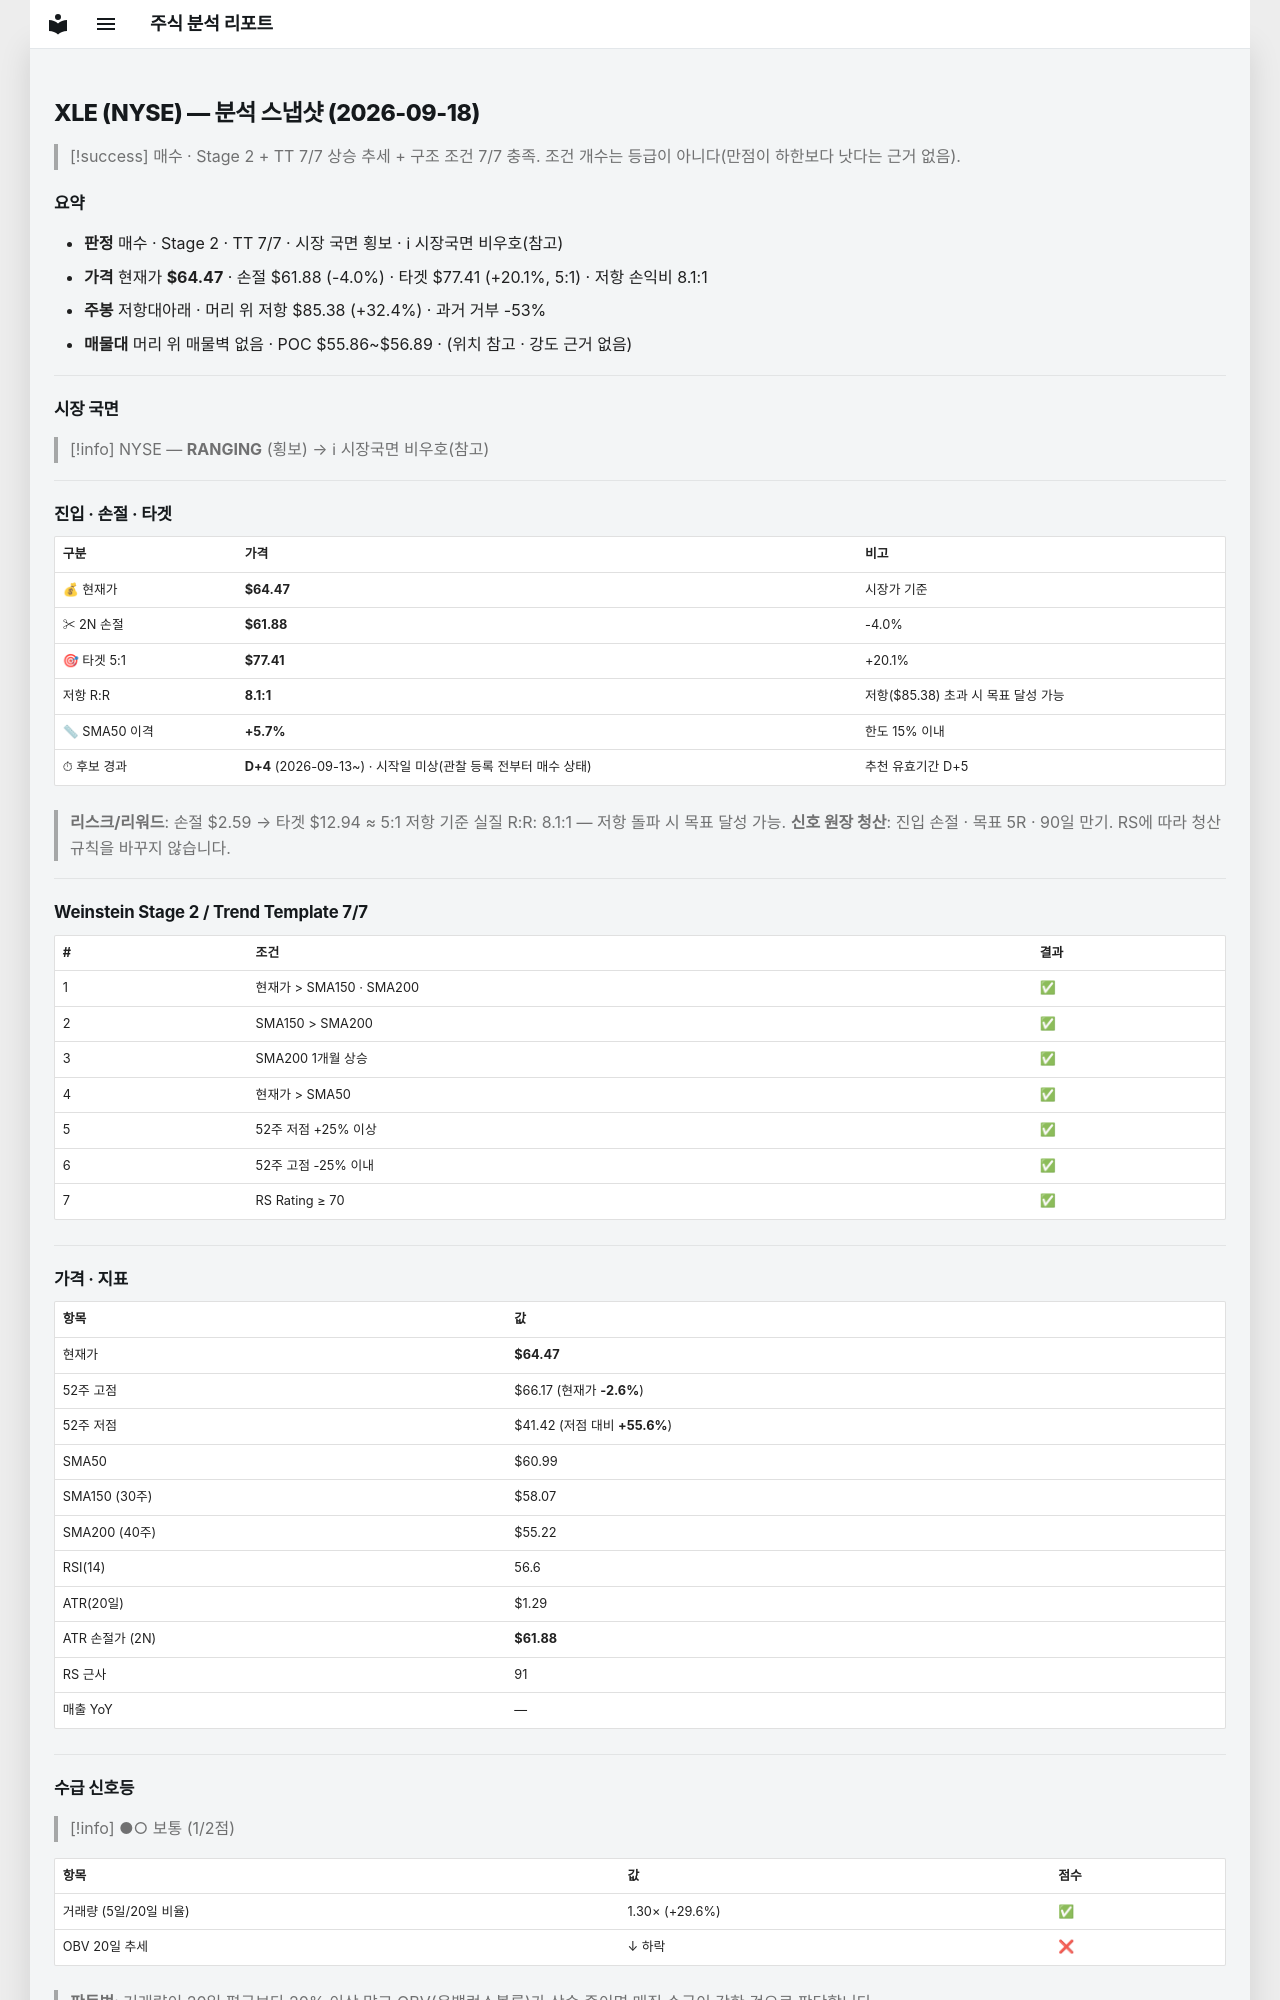

repository: soloandco/stock-reports · page: snapshots/XLE-2026-09-18/index.html · generator: mkdocs

---
type: analysis-snapshot
title: XLE 분석 스냅샷
ticker: XLE
market: NYSE
created: 2026-09-18
updated: 2026-09-18
bar-date: 2026-09-17
verdict: 매수후보
real-rr: 8.08
sma50-gap-pct: 5.7
candidate-days: 4
candidate-since: 2026-09-13
candidate-start-unknown: true
weekly-position: 저항대아래
weekly-overhead-price: 85.38
weekly-overhead-pct: 32.4
stage: 2
trend-template-score: 7
tt-max: 7
price: 64.47000122070312
stop-price: 61.88277602498151
market-regime: RANGING
supply-demand-score: 1/2
supply-demand-label: 보통
status: tracking
tags:
  - stock-agent
  - watchlist
  - XLE
  - analysis
related:
  - "[[analysis-template]]"
---

# XLE (NYSE) — 분석 스냅샷 (2026-09-18)

> [!success] 매수 · Stage 2 + TT 7/7
> 상승 추세 + 구조 조건 7/7 충족. 조건 개수는 등급이 아니다(만점이 하한보다 낫다는 근거 없음).

## 요약

- **판정** 매수 · Stage 2 · TT 7/7 · 시장 국면 횡보 · ℹ 시장국면 비우호(참고)
- **가격** 현재가 **$64.47** · 손절 $61.88 (-4.0%) · 타겟 $77.41 (+20.1%, 5:1) · 저항 손익비 8.1:1
- **주봉** 저항대아래 · 머리 위 저항 $85.38 (+32.4%) · 과거 거부 -53%
- **매물대** 머리 위 매물벽 없음 · POC $55.86~$56.89 · (위치 참고 · 강도 근거 없음)

---

## 시장 국면

> [!info] NYSE — **RANGING** (횡보) → ℹ 시장국면 비우호(참고)

---

## 진입 · 손절 · 타겟

| 구분 | 가격 | 비고 |
|------|------|------|
| 💰 현재가 | **$64.47** | 시장가 기준 |
| ✂ 2N 손절 | **$61.88** | -4.0% |
| 🎯 타겟 5:1 | **$77.41** | +20.1% |
| 저항 R:R | **8.1:1** | 저항($85.38) 초과 시 목표 달성 가능 |
| 📏 SMA50 이격 | **+5.7%** | 한도 15% 이내 |
| ⏱ 후보 경과 | **D+4** (2026-09-13~) · 시작일 미상(관찰 등록 전부터 매수 상태) | 추천 유효기간 D+5 |

> **리스크/리워드**: 손절 $2.59 → 타겟 $12.94 ≈ 5:1
> 저항 기준 실질 R:R: 8.1:1 — 저항 돌파 시 목표 달성 가능.
> **신호 원장 청산**: 진입 손절 · 목표 5R · 90일 만기. RS에 따라 청산 규칙을 바꾸지 않습니다.

---

## Weinstein Stage 2 / Trend Template 7/7

| # | 조건 | 결과 |
|---|------|------|
| 1 | 현재가 > SMA150 · SMA200 | ✅ |
| 2 | SMA150 > SMA200 | ✅ |
| 3 | SMA200 1개월 상승 | ✅ |
| 4 | 현재가 > SMA50 | ✅ |
| 5 | 52주 저점 +25% 이상 | ✅ |
| 6 | 52주 고점 -25% 이내 | ✅ |
| 7 | RS Rating ≥ 70 | ✅ |

---

## 가격 · 지표

| 항목 | 값 |
|------|---|
| 현재가 | **$64.47** |
| 52주 고점 | $66.17 (현재가 **-2.6%**) |
| 52주 저점 | $41.42 (저점 대비 **+55.6%**) |
| SMA50 | $60.99 |
| SMA150 (30주) | $58.07 |
| SMA200 (40주) | $55.22 |
| RSI(14) | 56.6 |
| ATR(20일) | $1.29 |
| ATR 손절가 (2N) | **$61.88** |
| RS 근사 | 91 |
| 매출 YoY | — |

---
## 수급 신호등

> [!info] ●○ 보통 (1/2점)

| 항목 | 값 | 점수 |
|------|------|------|
| 거래량 (5일/20일 비율) | 1.30× (+29.6%) | ✅ |
| OBV 20일 추세 | ↓ 하락 | ❌ |

> **판독법**: 거래량이 20일 평균보다 20% 이상 많고 OBV(온밸런스볼륨)가 상승 중이면 매집 수급이 강한 것으로 판단합니다.

---
